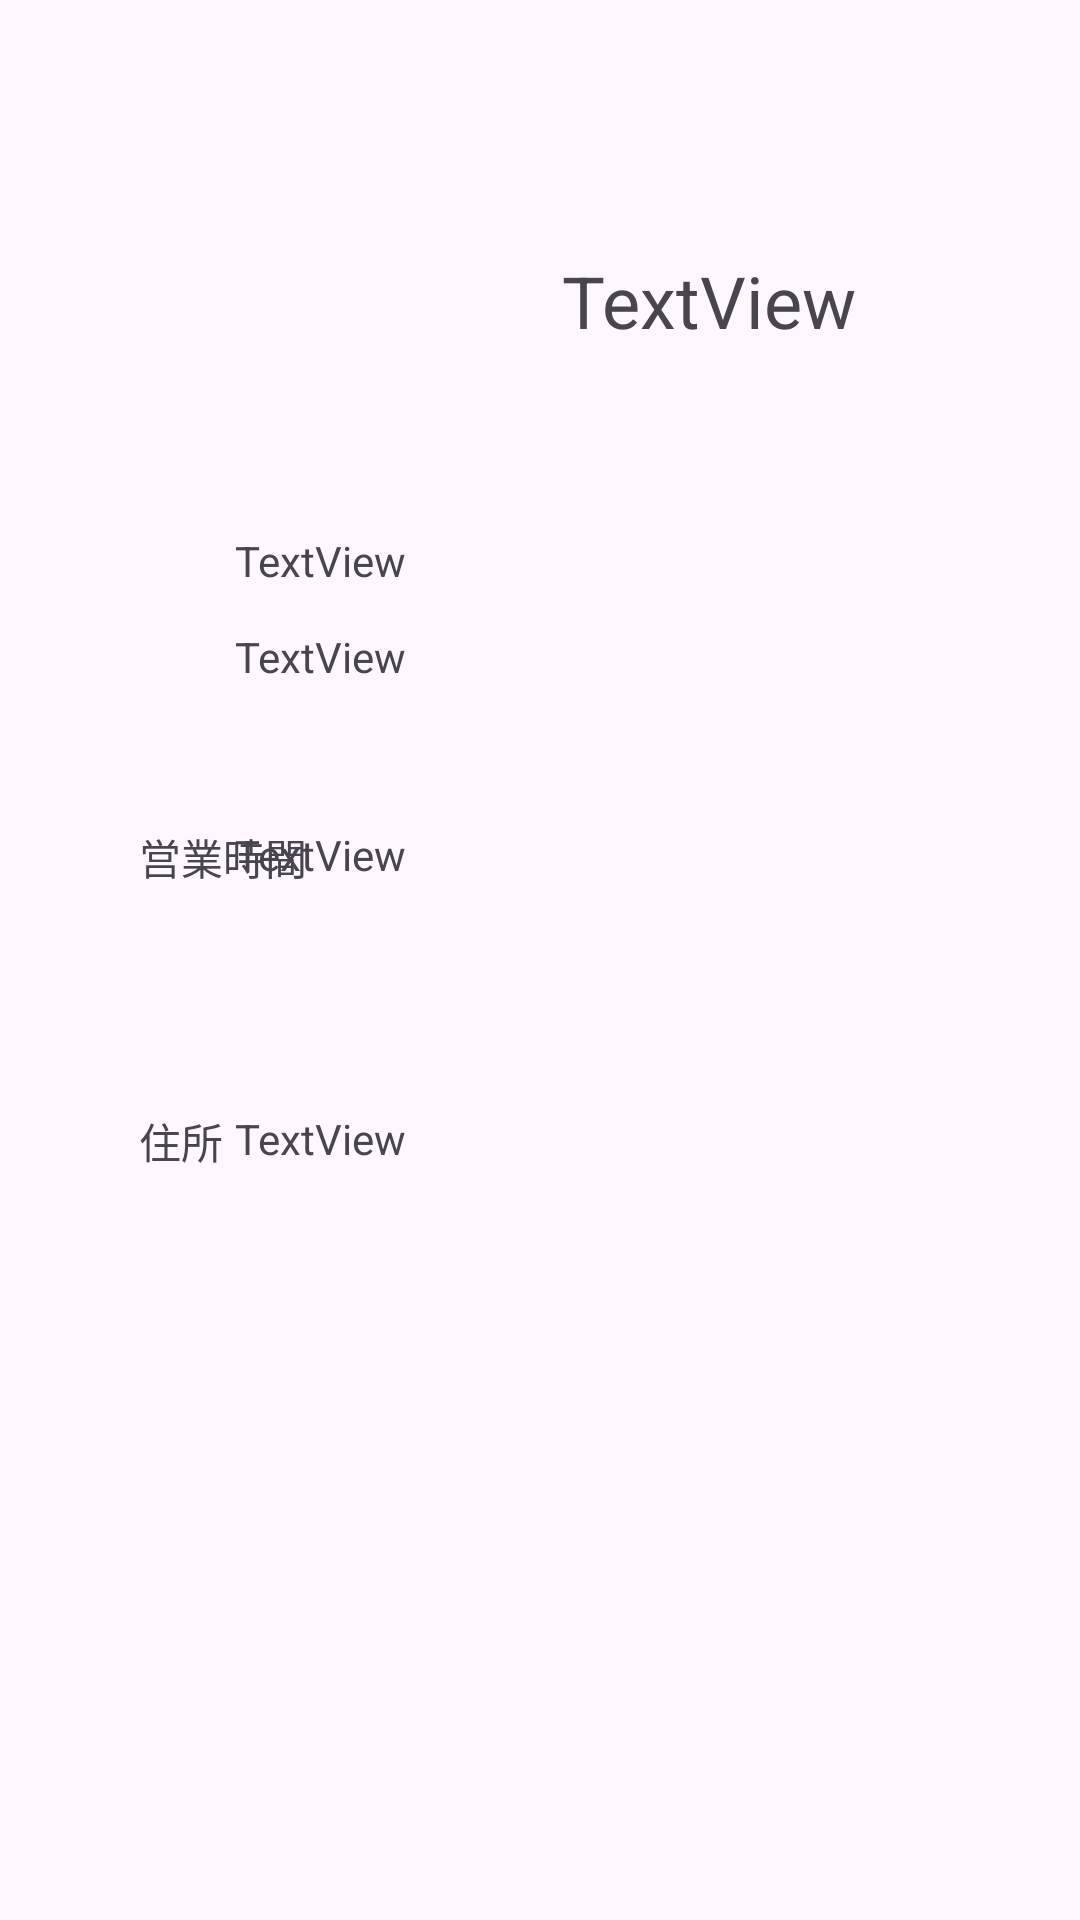

Android layout source for this screen:
<!-- AndroidManifest.xml: application theme Theme.Restaurant_Search -->
<!-- res/layout/fragment_store_details.xml -->
<?xml version="1.0" encoding="utf-8"?>
<androidx.constraintlayout.widget.ConstraintLayout xmlns:android="http://schemas.android.com/apk/res/android"
    xmlns:app="http://schemas.android.com/apk/res-auto"
    xmlns:tools="http://schemas.android.com/tools"
    android:id="@+id/frameLayout1"
    android:layout_width="match_parent"
    android:layout_height="match_parent"
    tools:context=".ConditionalEntryFragment">

    <TextView
        android:id="@+id/sub_genre"
        android:layout_width="0dp"
        android:layout_height="wrap_content"
        android:layout_marginTop="13dp"
        android:layout_marginEnd="16dp"
        android:text="@string/sub_genre"
        app:layout_constraintEnd_toEndOf="parent"
        app:layout_constraintHorizontal_bias="0.0"
        app:layout_constraintStart_toStartOf="@+id/genre"
        app:layout_constraintTop_toBottomOf="@+id/genre" />

    <TextView
        android:id="@+id/genretitle"
        android:layout_width="0dp"
        android:layout_height="wrap_content"
        android:layout_marginTop="24dp"
        android:layout_marginBottom="104dp"
        android:text="@string/genre_title"
        app:layout_constraintBottom_toTopOf="@+id/guideline"
        app:layout_constraintStart_toStartOf="@+id/logo_image"
        app:layout_constraintTop_toBottomOf="@+id/logo_image"
        tools:ignore="TextSizeCheck" />

    <androidx.constraintlayout.widget.Guideline
        android:id="@+id/guideline"
        android:layout_width="wrap_content"
        android:layout_height="wrap_content"
        android:orientation="horizontal"
        app:layout_constraintGuide_percent="0.5" />

    <ImageView
        android:id="@+id/logo_image"
        android:layout_width="109dp"
        android:layout_height="112dp"
        android:layout_marginTop="84dp"
        android:layout_marginEnd="32dp"
        android:contentDescription="@string/logo_image"
        app:layout_constraintEnd_toEndOf="parent"
        app:layout_constraintHorizontal_bias="0.212"
        app:layout_constraintStart_toStartOf="parent"
        app:layout_constraintTop_toTopOf="parent"
        tools:ignore="ImageContrastCheck"
        tools:src="@tools:sample/avatars" />

    <TextView
        android:id="@+id/shop_name"
        android:layout_width="0dp"
        android:layout_height="0dp"
        android:layout_marginStart="32dp"
        android:layout_marginEnd="32dp"
        android:maxLines="2"
        android:singleLine="false"
        android:text="@string/shop_name"
        android:textSize="24sp"
        app:layout_constraintBottom_toBottomOf="@+id/logo_image"
        app:layout_constraintEnd_toEndOf="parent"
        app:layout_constraintHorizontal_bias="1.0"
        app:layout_constraintStart_toEndOf="@+id/logo_image"
        app:layout_constraintTop_toTopOf="@+id/logo_image"
        app:layout_constraintVertical_bias="1.0" />

    <TextView
        android:id="@+id/open_title"
        android:layout_width="wrap_content"
        android:layout_height="wrap_content"
        android:layout_marginBottom="24dp"
        android:text="@string/open_title"
        app:layout_constraintBottom_toTopOf="@+id/guideline"
        app:layout_constraintStart_toStartOf="@+id/genretitle" />

    <TextView
        android:id="@+id/open"
        android:layout_width="0dp"
        android:layout_height="wrap_content"
        android:layout_marginEnd="16dp"
        android:maxLines="2"
        android:singleLine="false"
        android:text="@string/open"
        app:layout_constraintEnd_toEndOf="parent"
        app:layout_constraintStart_toStartOf="@+id/genre"
        app:layout_constraintTop_toTopOf="@+id/open_title" />

    <ImageView
        android:id="@+id/food_image"
        android:layout_width="119dp"
        android:layout_height="122dp"
        android:layout_marginTop="60dp"
        android:contentDescription="@string/food_image"
        app:layout_constraintEnd_toEndOf="parent"
        app:layout_constraintHorizontal_bias="0.501"
        app:layout_constraintStart_toStartOf="parent"
        app:layout_constraintTop_toBottomOf="@+id/address"
        tools:src="@tools:sample/avatars" />

    <TextView
        android:id="@+id/address_title"
        android:layout_width="wrap_content"
        android:layout_height="wrap_content"
        android:layout_marginTop="50dp"
        android:text="@string/address_title"
        app:layout_constraintStart_toStartOf="@+id/open_title"
        app:layout_constraintTop_toTopOf="@+id/guideline"
        tools:ignore="TextSizeCheck" />

    <TextView
        android:id="@+id/address"
        android:layout_width="0dp"
        android:layout_height="wrap_content"
        android:layout_marginEnd="16dp"
        android:text="@string/adress"
        app:layout_constraintEnd_toEndOf="parent"
        app:layout_constraintStart_toStartOf="@+id/open"
        app:layout_constraintTop_toTopOf="@+id/address_title" />

    <TextView
        android:id="@+id/genre"
        android:layout_width="0dp"
        android:layout_height="wrap_content"
        android:layout_marginStart="32dp"
        android:layout_marginEnd="16dp"
        android:text="TextView"
        app:layout_constraintEnd_toEndOf="parent"
        app:layout_constraintStart_toEndOf="@+id/genretitle"
        app:layout_constraintTop_toTopOf="@+id/genretitle" />


</androidx.constraintlayout.widget.ConstraintLayout>
<!-- resources referenced by this layout -->
<resources>
  <string name="address_title">住所</string>
  <string name="adress">TextView</string>
  <string name="food_image">TODO</string>
  <string name="genre_title">ジャンル</string>
  <string name="logo_image">TODO</string>
  <string name="open">TextView</string>
  <string name="open_title">営業時間</string>
  <string name="shop_name">TextView</string>
  <string name="sub_genre">TextView</string>
  <style name="Theme.Restaurant_Search" parent="Base.Theme.Restaurant_Search" />
  <style name="Base.Theme.Restaurant_Search" parent="Theme.Material3.DayNight.NoActionBar">
          
          <item name="colorPrimaryDark">#40C4FF</item>
      </style>
</resources>
